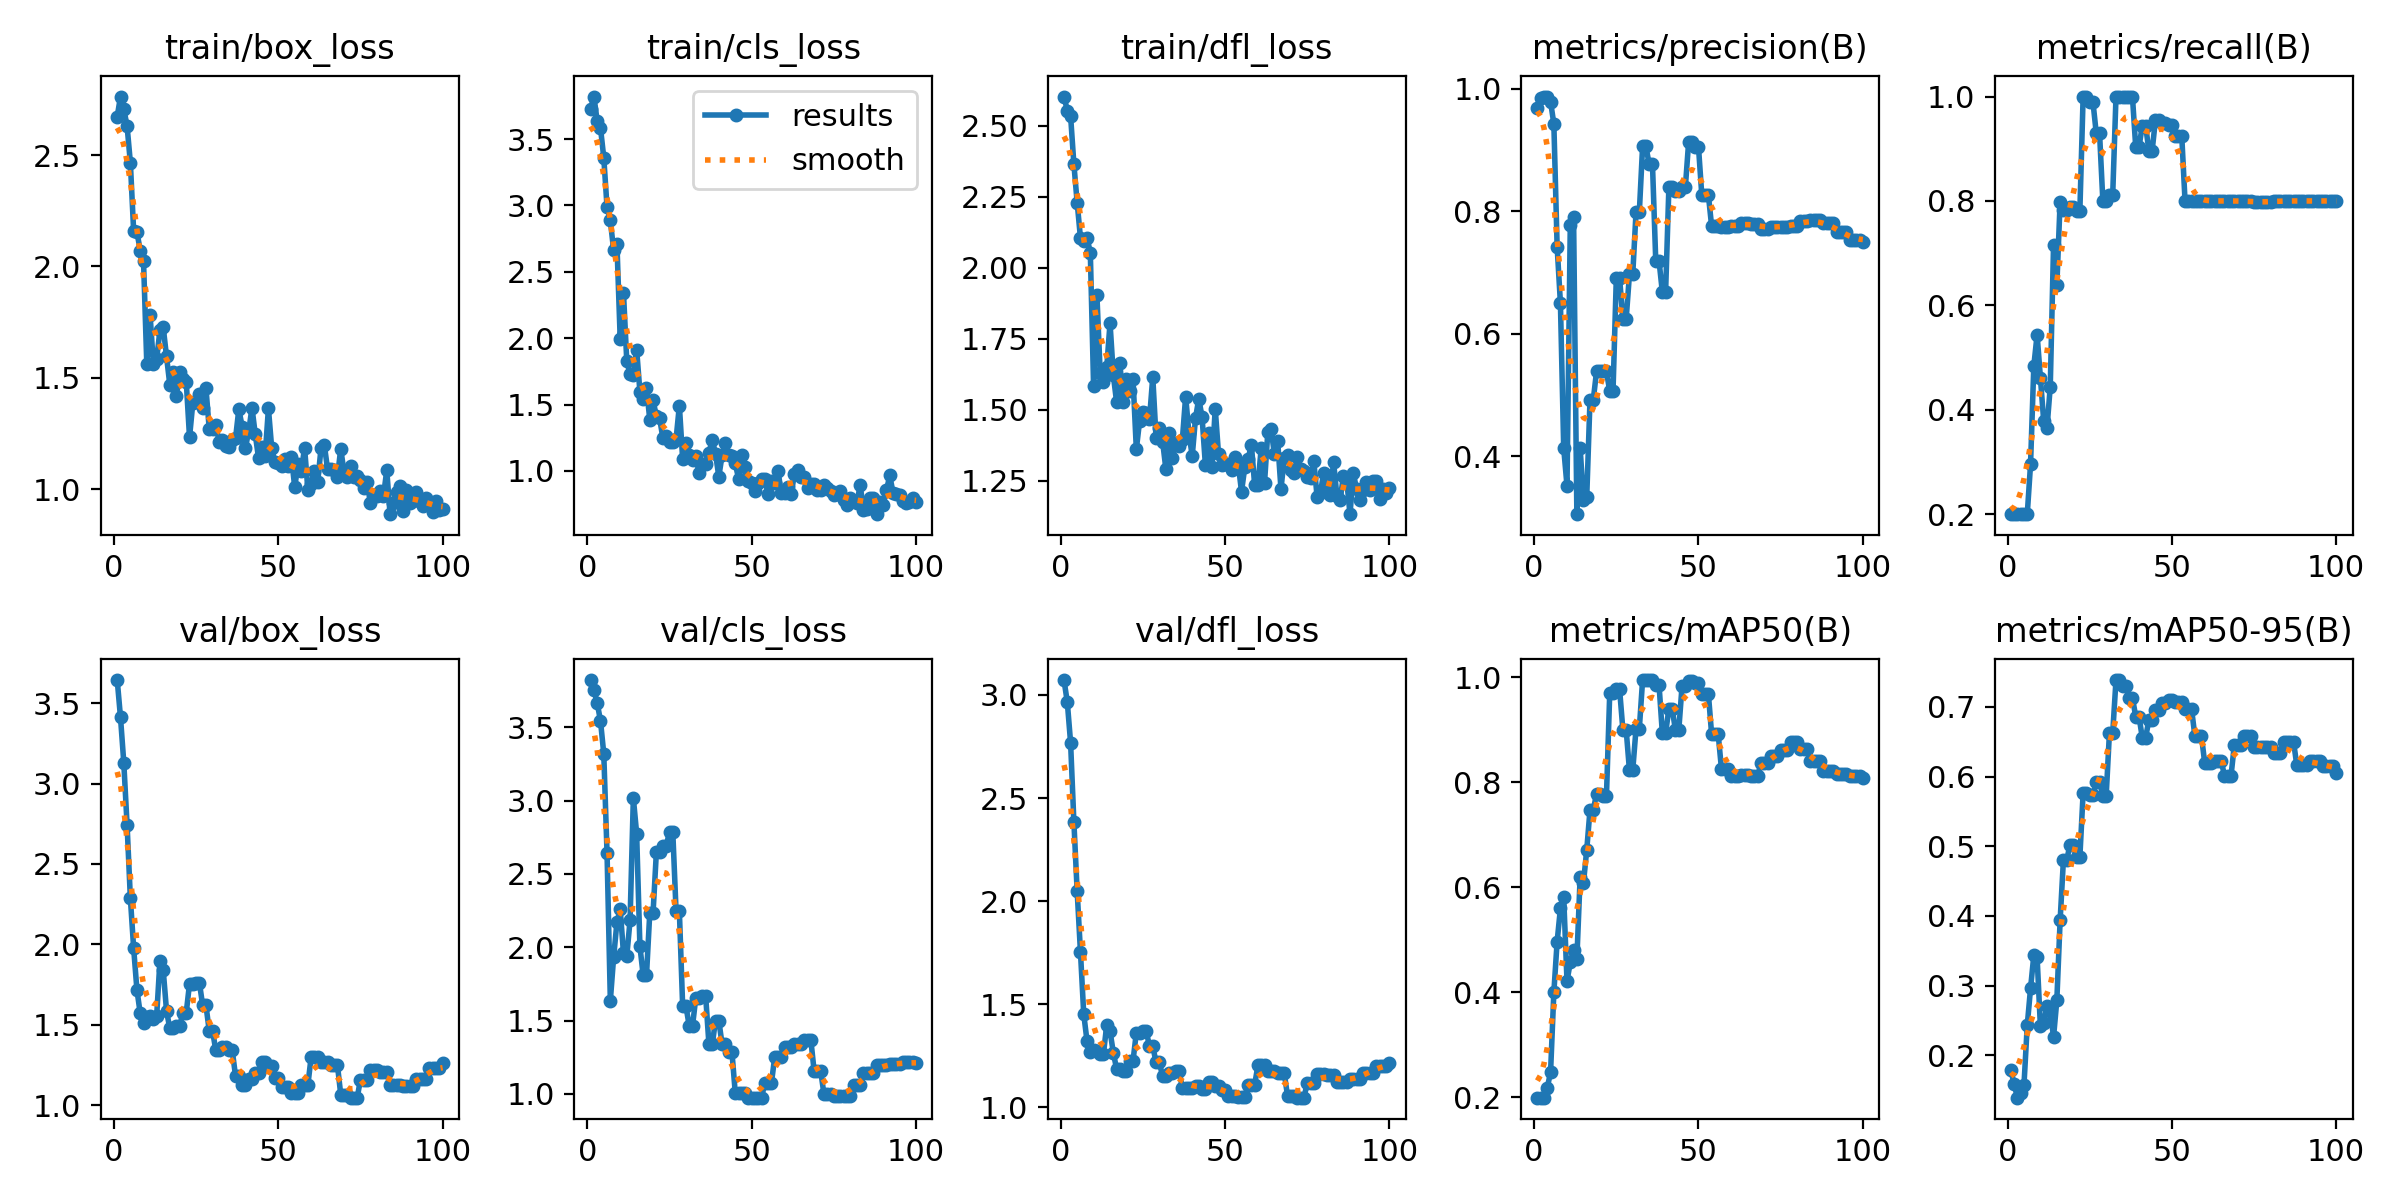

The table this chart was drawn from, first rows:
epoch, time, train/box_loss, train/cls_loss, train/dfl_loss, metrics/precision(B), metrics/recall(B), metrics/mAP50(B), metrics/mAP50-95(B), val/box_loss, val/cls_loss, val/dfl_loss, lr/pg0, lr/pg1, lr/pg2
1, 42.63, 2.673, 3.726, 2.603, 0.9691, 0.2, 0.199, 0.1791, 3.644, 3.821, 3.072, 0, 0, 0
2, 54.47, 2.763, 3.82, 2.554, 0.9841, 0.2, 0.199, 0.1592, 3.411, 3.754, 2.965, 9.00001e-06, 9.00001e-06, 9.00001e-06
3, 63.52, 2.707, 3.636, 2.535, 0.9872, 0.2, 0.199, 0.1393, 3.13, 3.665, 2.769, 1.782e-05, 1.782e-05, 1.782e-05
4, 72.78, 2.63, 3.584, 2.365, 0.9864, 0.2, 0.2183, 0.1459, 2.743, 3.543, 2.385, 2.64601e-05, 2.64601e-05, 2.64601e-05
5, 81.78, 2.466, 3.361, 2.23, 0.9787, 0.2, 0.2473, 0.1573, 2.287, 3.32, 2.048, 3.49201e-05, 3.49201e-05, 3.49201e-05
6, 92.72, 2.159, 2.986, 2.106, 0.9427, 0.2, 0.3998, 0.2431, 1.975, 2.639, 1.754, 4.32002e-05, 4.32002e-05, 4.32002e-05
7, 102.3, 2.155, 2.887, 2.096, 0.7419, 0.2953, 0.4966, 0.296, 1.716, 1.636, 1.451, 5.13003e-05, 5.13003e-05, 5.13003e-05
8, 111.1, 2.071, 2.663, 2.105, 0.6499, 0.4841, 0.5597, 0.3436, 1.57, 1.931, 1.321, 5.92204e-05, 5.92204e-05, 5.92204e-05
9, 122.3, 2.026, 2.713, 2.054, 0.4129, 0.5437, 0.5807, 0.3405, 1.513, 2.169, 1.267, 6.69606e-05, 6.69606e-05, 6.69606e-05
10, 130.8, 1.561, 1.995, 1.583, 0.3517, 0.4612, 0.4214, 0.2417, 1.55, 2.259, 1.278, 7.45207e-05, 7.45207e-05, 7.45207e-05
11, 140.5, 1.782, 2.341, 1.905, 0.7778, 0.379, 0.4568, 0.2468, 1.555, 1.958, 1.272, 8.19009e-05, 8.19009e-05, 8.19009e-05
12, 150.4, 1.562, 1.829, 1.631, 0.7912, 0.3645, 0.4805, 0.2709, 1.534, 1.939, 1.256, 8.91011e-05, 8.91011e-05, 8.91011e-05
13, 159.3, 1.585, 1.727, 1.598, 0.3053, 0.4444, 0.4632, 0.2634, 1.554, 2.184, 1.26, 9.61213e-05, 9.61213e-05, 9.61213e-05
14, 168.7, 1.713, 1.723, 1.65, 0.4132, 0.7155, 0.6198, 0.2264, 1.899, 3.017, 1.398, 0.000103, 0.000103, 0.000103
15, 177.6, 1.727, 1.915, 1.806, 0.3282, 0.6382, 0.608, 0.279, 1.838, 2.775, 1.369, 0.0001096, 0.0001096, 0.0001096
16, 187.6, 1.596, 1.597, 1.622, 0.3327, 0.7985, 0.6709, 0.3936, 1.587, 2.006, 1.264, 0.0001161, 0.0001161, 0.0001161
17, 196.9, 1.469, 1.539, 1.527, 0.4923, 0.7818, 0.7474, 0.48, 1.477, 1.808, 1.185, 0.0001224, 0.0001224, 0.0001224
18, 207, 1.524, 1.625, 1.663, 0.4923, 0.7818, 0.7474, 0.48, 1.477, 1.808, 1.185, 0.0001285, 0.0001285, 0.0001285
19, 217.6, 1.42, 1.387, 1.527, 0.5389, 0.7889, 0.7786, 0.5023, 1.494, 2.235, 1.177, 0.0001345, 0.0001345, 0.0001345
20, 228.1, 1.527, 1.532, 1.608, 0.5389, 0.7889, 0.7786, 0.5023, 1.494, 2.235, 1.177, 0.0001402, 0.0001402, 0.0001402
21, 239.3, 1.493, 1.412, 1.567, 0.5385, 0.7799, 0.7739, 0.4843, 1.574, 2.646, 1.226, 0.0001458, 0.0001458, 0.0001458
22, 248.4, 1.483, 1.395, 1.607, 0.5385, 0.7799, 0.7739, 0.4843, 1.574, 2.646, 1.226, 0.0001512, 0.0001512, 0.0001512
23, 257.7, 1.233, 1.246, 1.362, 0.5062, 1, 0.9699, 0.5765, 1.756, 2.692, 1.361, 0.0001564, 0.0001564, 0.0001564
24, 267, 1.387, 1.262, 1.461, 0.5062, 1, 0.9699, 0.5765, 1.756, 2.692, 1.361, 0.0001615, 0.0001615, 0.0001615
25, 276.7, 1.394, 1.218, 1.492, 0.6905, 0.9889, 0.9774, 0.5732, 1.762, 2.785, 1.371, 0.0001663, 0.0001663, 0.0001663
26, 287, 1.426, 1.218, 1.488, 0.6905, 0.9889, 0.9774, 0.5732, 1.762, 2.785, 1.371, 0.000171, 0.000171, 0.000171
27, 300.8, 1.363, 1.24, 1.467, 0.6241, 0.9293, 0.9001, 0.5929, 1.62, 2.245, 1.295, 0.0001755, 0.0001755, 0.0001755
28, 319.1, 1.452, 1.493, 1.616, 0.6241, 0.9293, 0.9001, 0.5929, 1.62, 2.245, 1.295, 0.0001798, 0.0001798, 0.0001798
29, 330.2, 1.27, 1.089, 1.402, 0.6969, 0.8, 0.8231, 0.5715, 1.461, 1.598, 1.218, 0.000184, 0.000184, 0.000184
30, 338.9, 1.27, 1.214, 1.437, 0.6969, 0.8, 0.8231, 0.5715, 1.461, 1.598, 1.218, 0.0001879, 0.0001879, 0.0001879
31, 348.3, 1.29, 1.121, 1.388, 0.7983, 0.8123, 0.9021, 0.6627, 1.34, 1.464, 1.149, 0.0001917, 0.0001917, 0.0001917
32, 357.1, 1.213, 1.083, 1.29, 0.7983, 0.8123, 0.9021, 0.6627, 1.34, 1.464, 1.149, 0.0001953, 0.0001953, 0.0001953
33, 367.4, 1.221, 1.109, 1.419, 0.9057, 1, 0.995, 0.7385, 1.364, 1.656, 1.164, 0.0001987, 0.0001987, 0.0001987
34, 375.2, 1.194, 0.9823, 1.329, 0.9057, 1, 0.995, 0.7385, 1.364, 1.656, 1.164, 0.000202, 0.000202, 0.000202
35, 384.7, 1.188, 1.052, 1.385, 0.8769, 1, 0.995, 0.7297, 1.34, 1.667, 1.175, 0.000205, 0.000205, 0.000205
36, 392.8, 1.22, 1.05, 1.374, 0.8769, 1, 0.995, 0.7297, 1.34, 1.667, 1.175, 0.0002079, 0.0002079, 0.0002079
37, 401.8, 1.228, 1.139, 1.394, 0.7189, 1, 0.9858, 0.7129, 1.18, 1.338, 1.095, 0.0002106, 0.0002106, 0.0002106
38, 411.4, 1.359, 1.233, 1.547, 0.7189, 1, 0.9858, 0.7129, 1.18, 1.338, 1.095, 0.0002131, 0.0002131, 0.0002131
39, 421.6, 1.281, 1.131, 1.419, 0.6683, 0.9031, 0.8942, 0.6862, 1.124, 1.501, 1.093, 0.0002155, 0.0002155, 0.0002155
40, 430.9, 1.185, 0.9577, 1.337, 0.6683, 0.9031, 0.8942, 0.6862, 1.124, 1.501, 1.093, 0.0002176, 0.0002176, 0.0002176
41, 441.5, 1.26, 1.118, 1.47, 0.8398, 0.9444, 0.9403, 0.6557, 1.16, 1.338, 1.101, 0.0002196, 0.0002196, 0.0002196
42, 450.4, 1.366, 1.212, 1.54, 0.8398, 0.9444, 0.9403, 0.6557, 1.16, 1.338, 1.101, 0.0002214, 0.0002214, 0.0002214
43, 460.3, 1.246, 1.124, 1.474, 0.8326, 0.8965, 0.8993, 0.6814, 1.199, 1.285, 1.087, 0.000223, 0.000223, 0.000223
44, 469.5, 1.139, 1.116, 1.307, 0.8326, 0.8965, 0.8993, 0.6814, 1.199, 1.285, 1.087, 0.0002245, 0.0002245, 0.0002245
45, 479.5, 1.19, 1.058, 1.417, 0.8387, 0.9556, 0.9836, 0.6961, 1.271, 1.008, 1.122, 0.0002257, 0.0002257, 0.0002257
46, 487.9, 1.15, 0.9431, 1.299, 0.8387, 0.9556, 0.9836, 0.6961, 1.271, 1.008, 1.122, 0.0002268, 0.0002268, 0.0002268
47, 498.2, 1.362, 1.123, 1.505, 0.9128, 0.9498, 0.9928, 0.705, 1.242, 1.01, 1.1, 0.0002277, 0.0002277, 0.0002277
48, 507.1, 1.184, 1.027, 1.344, 0.9128, 0.9498, 0.9928, 0.705, 1.242, 1.01, 1.1, 0.0002284, 0.0002284, 0.0002284
49, 516.1, 1.12, 0.9244, 1.306, 0.905, 0.945, 0.9897, 0.7099, 1.17, 0.9754, 1.082, 0.000229, 0.000229, 0.000229
50, 524.8, 1.119, 0.9121, 1.311, 0.905, 0.945, 0.9897, 0.7099, 1.17, 0.9754, 1.082, 0.0002293, 0.0002293, 0.0002293
51, 535.9, 1.103, 0.8527, 1.308, 0.827, 0.9247, 0.9693, 0.7066, 1.11, 0.9749, 1.053, 0.0002295, 0.0002295, 0.0002295
52, 545.6, 1.135, 0.913, 1.287, 0.827, 0.9247, 0.9693, 0.7066, 1.11, 0.9749, 1.053, 0.0002295, 0.0002295, 0.0002295
53, 554.2, 1.106, 0.9405, 1.333, 0.827, 0.9247, 0.9693, 0.7066, 1.11, 0.9749, 1.053, 0.0002293, 0.0002293, 0.0002293
54, 563.5, 1.144, 0.937, 1.31, 0.7755, 0.8, 0.8914, 0.6964, 1.074, 1.074, 1.049, 0.000229, 0.000229, 0.000229
55, 572.9, 1.009, 0.8248, 1.212, 0.7755, 0.8, 0.8914, 0.6964, 1.074, 1.074, 1.049, 0.0002284, 0.0002284, 0.0002284
56, 583.5, 1.111, 0.9268, 1.298, 0.7755, 0.8, 0.8914, 0.6964, 1.074, 1.074, 1.049, 0.0002277, 0.0002277, 0.0002277
57, 593.7, 1.082, 0.9061, 1.328, 0.774, 0.8, 0.8249, 0.658, 1.124, 1.25, 1.108, 0.0002268, 0.0002268, 0.0002268
58, 603.6, 1.186, 1.003, 1.377, 0.774, 0.8, 0.8249, 0.658, 1.124, 1.25, 1.108, 0.0002257, 0.0002257, 0.0002257
59, 612.7, 0.9969, 0.8331, 1.235, 0.774, 0.8, 0.8249, 0.658, 1.124, 1.25, 1.108, 0.0002245, 0.0002245, 0.0002245
60, 623.8, 1.024, 0.8344, 1.237, 0.7753, 0.8, 0.8125, 0.619, 1.301, 1.321, 1.204, 0.0002231, 0.0002231, 0.0002231
... 40 more rows
